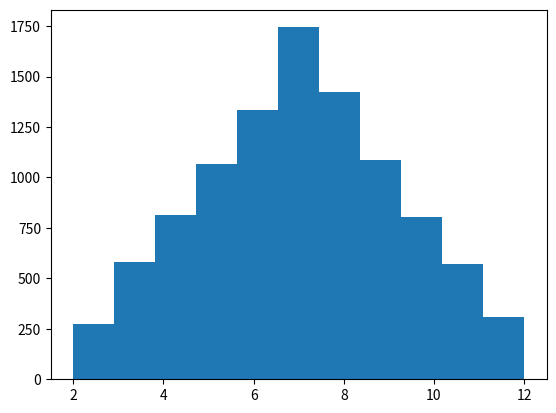

This figure's Python source:
import matplotlib.pyplot as plt
import  numpy as np
def rzut(n):
    lista=[]
    for x in range(n):
        a=np.random.randint(1,7,2)
        lista.append(np.sum(a))
    return lista
plt.hist(rzut(10000),bins=11)
plt.show()


